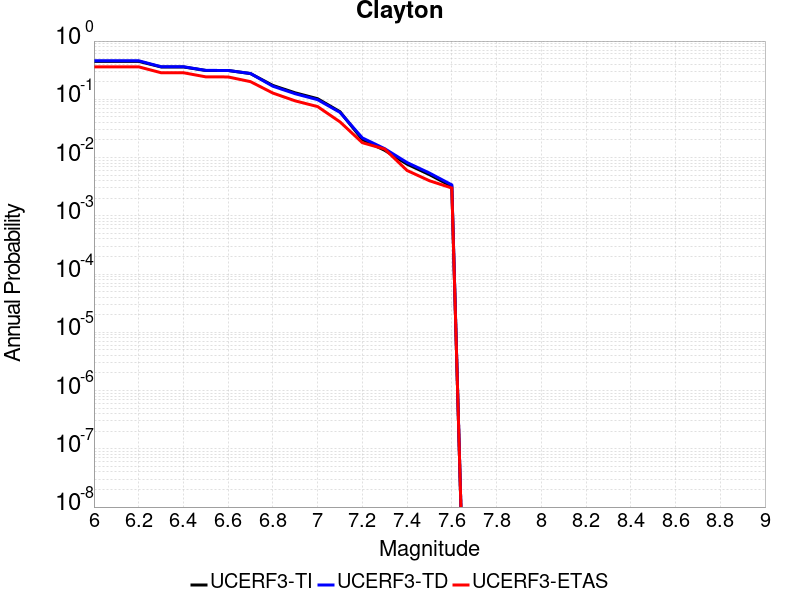

Data behind this chart, as committed beside it:
Magnitude, UCERF3-TI Prob, UCERF3-TD Prob, UCERF3-ETAS Prob
6.0, 0.4487, 0.4591, 0.361
6.1, 0.4487, 0.4591, 0.361
6.2, 0.4487, 0.4591, 0.361
6.3, 0.3595, 0.3627, 0.286
6.4, 0.3595, 0.3627, 0.286
6.5, 0.3131, 0.3135, 0.243
6.6, 0.3123, 0.3128, 0.242
6.7, 0.2765, 0.2775, 0.201
6.8, 0.1731, 0.1677, 0.128
6.9, 0.1291, 0.1246, 0.094
7.0, 0.1024, 0.09858, 0.075
7.1, 0.06124, 0.05966, 0.041
7.2, 0.02042, 0.02176, 0.018
7.3, 0.01331, 0.0142, 0.014
7.4, 0.007705, 0.008208, 0.006
7.5, 0.005099, 0.005426, 0.004
7.6, 0.003191, 0.003397, 0.003
